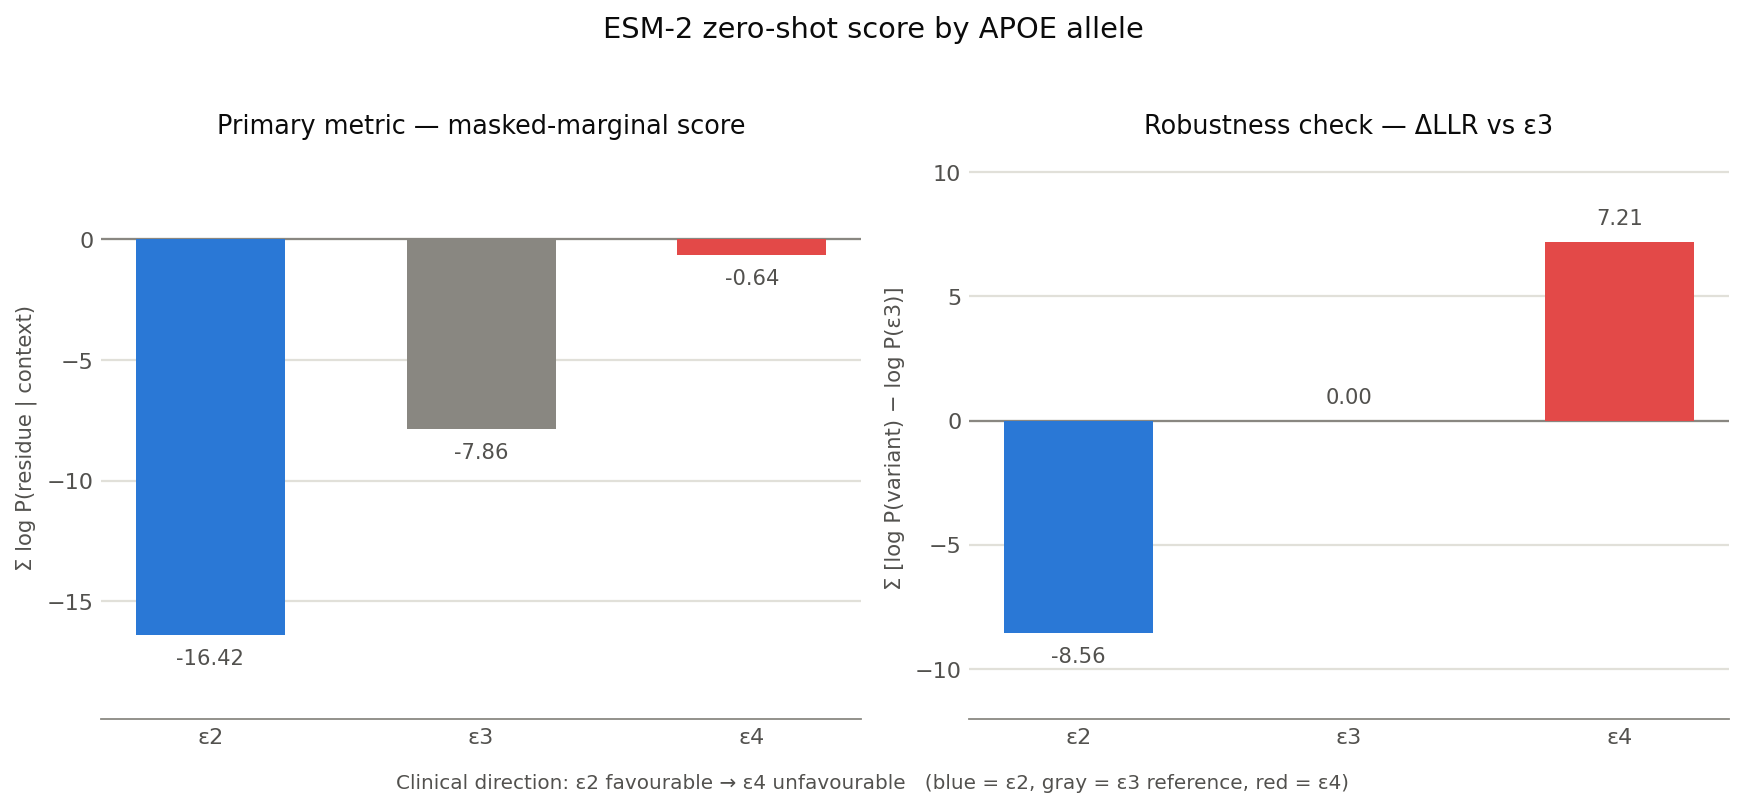

Data behind this chart, as committed beside it:
variant, allele, residue_130, residue_176, log_prob_130, log_prob_176, masked_marginal_total, delta_llr_vs_e3, clinical_rank, model_rank
APOE-e2, e2, C, C, -7.721, -8.697, -16.42, -8.559, 1, 3
APOE-e3, e3, C, R, -7.72, -0.1385, -7.859, 0.0, 2, 2
APOE-e4, e4, R, R, -0.5126, -0.1293, -0.6419, 7.208, 3, 1
